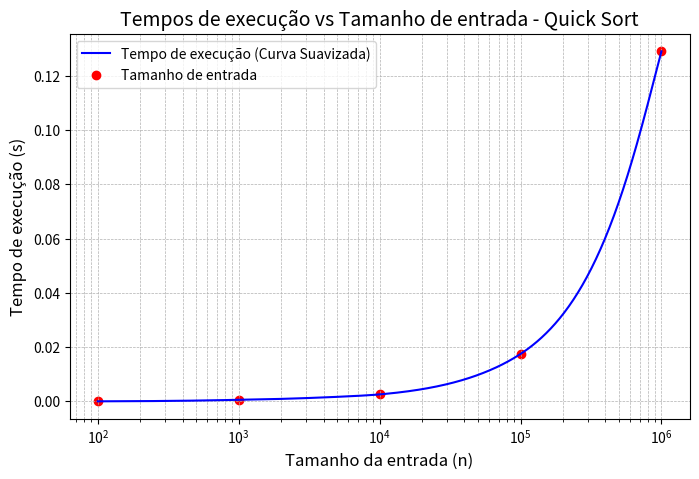

The matplotlib source for this figure:
import matplotlib.pyplot as plt
import numpy as np
from scipy.interpolate import PchipInterpolator

entradas = [100, 1000, 10000, 100000, 1000000]
tempos = [0.00005, 0.0006, 0.0026, 0.0175, 0.129]

entradas = np.array(entradas)
tempos = np.array(tempos)

interpolador = PchipInterpolator(entradas, tempos)

x_novo = np.logspace(np.log10(entradas.min()), np.log10(entradas.max()), 500)
y_suave = interpolador(x_novo)

# Criar o gráfico
plt.figure(figsize=(8, 5))
plt.plot(x_novo, y_suave, label="Tempo de execução (Curva Suavizada)", color="blue")
plt.scatter(entradas, tempos, color="red", label="Tamanho de entrada")
plt.xscale("log")
plt.yscale("linear")
plt.title("Tempos de execução vs Tamanho de entrada - Quick Sort", fontsize=14)
plt.xlabel("Tamanho da entrada (n)", fontsize=12)
plt.ylabel("Tempo de execução (s)", fontsize=12)
plt.grid(True, which="both", linestyle="--", linewidth=0.5)
plt.legend()
plt.show()